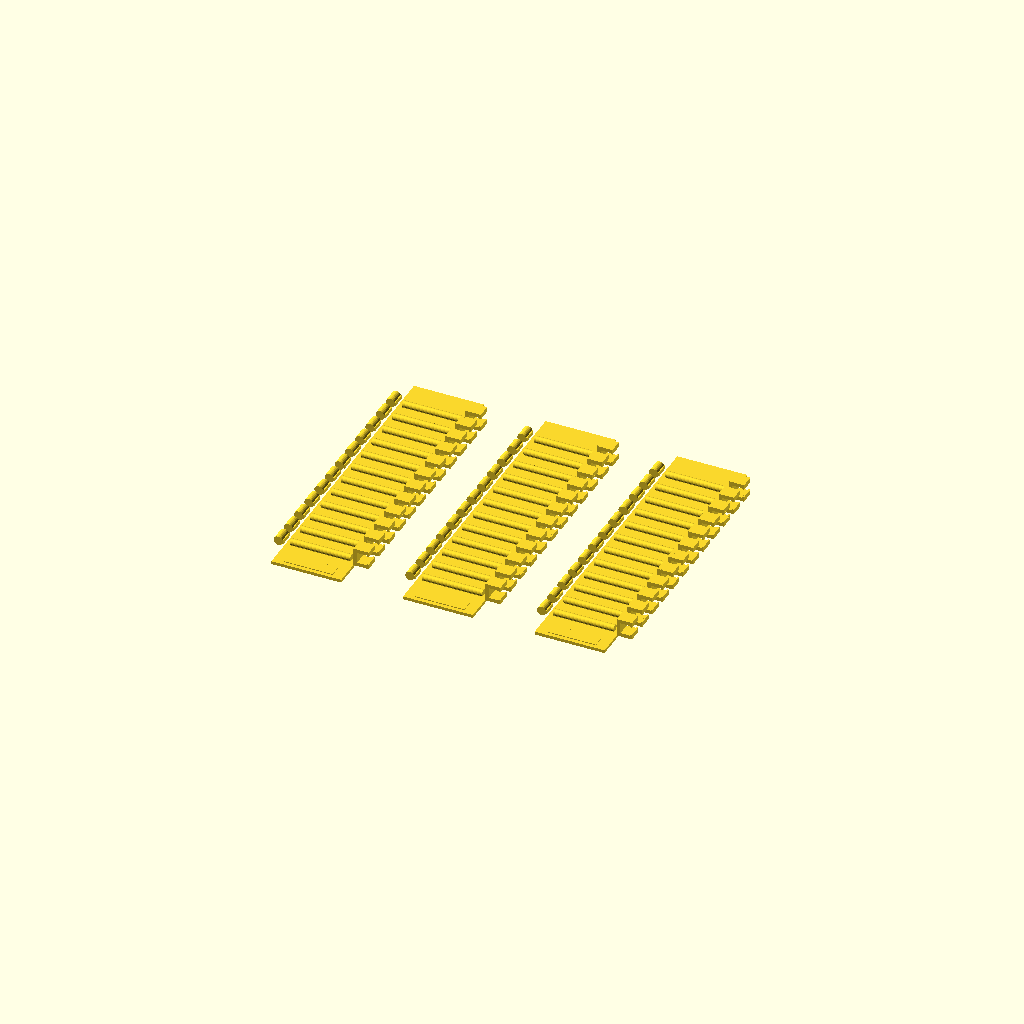
Cell 1 — every parameter at its default value.
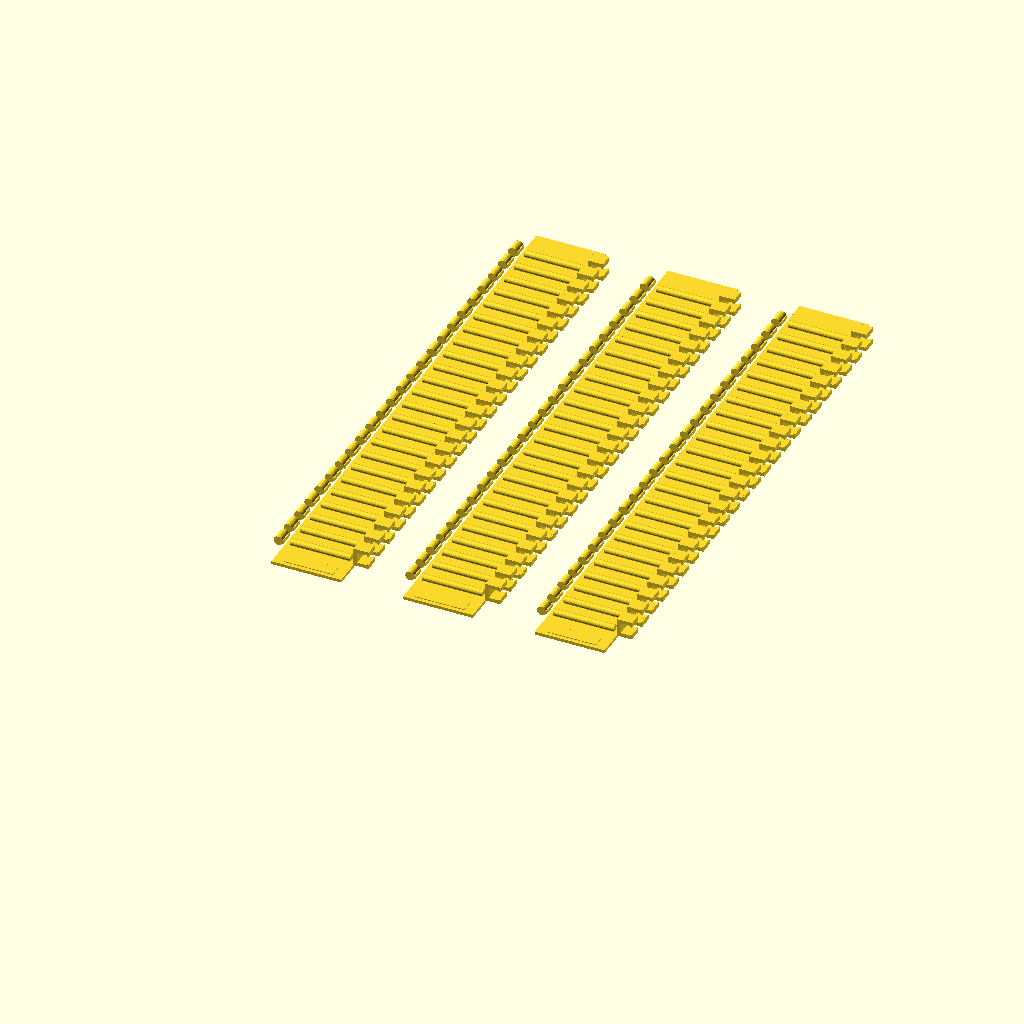
Cell 2: the same model with teeth = 24.
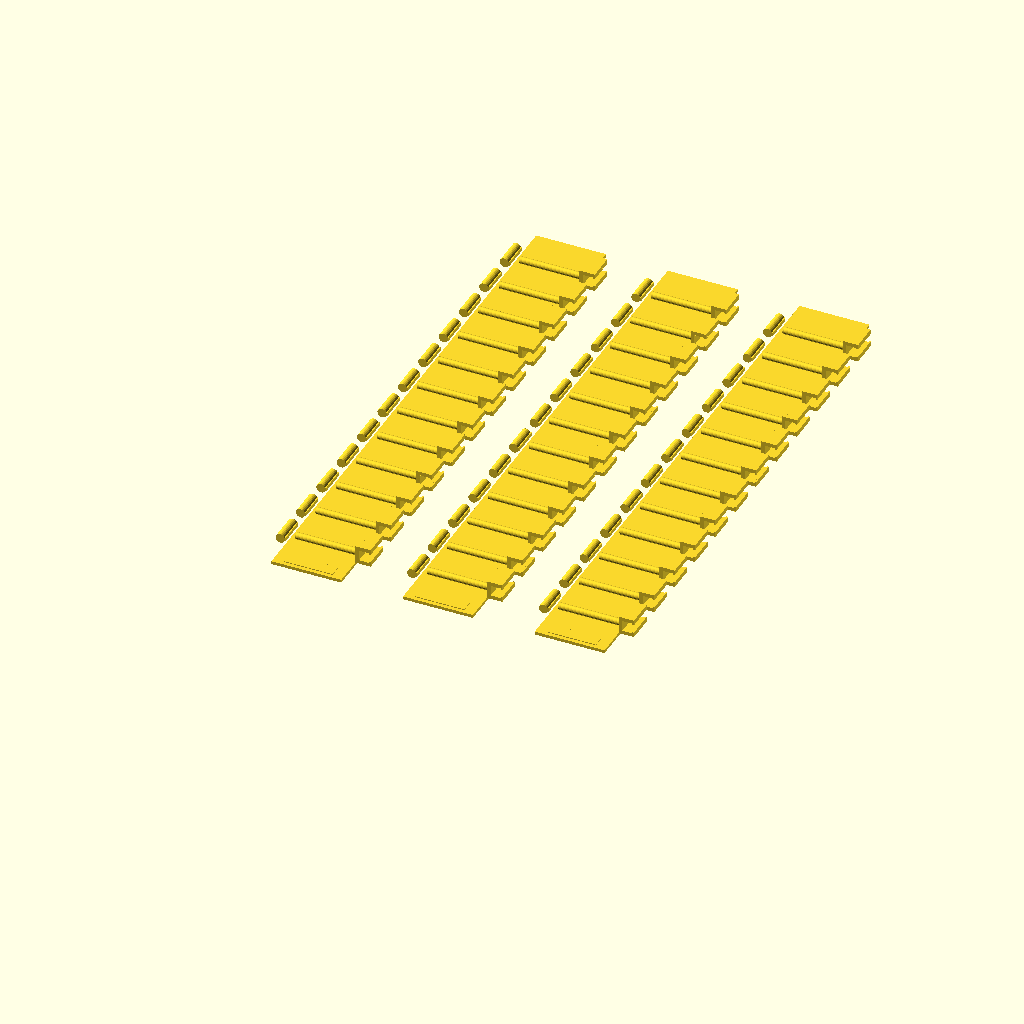
Cell 3: pitch = 10 (everything else at default).
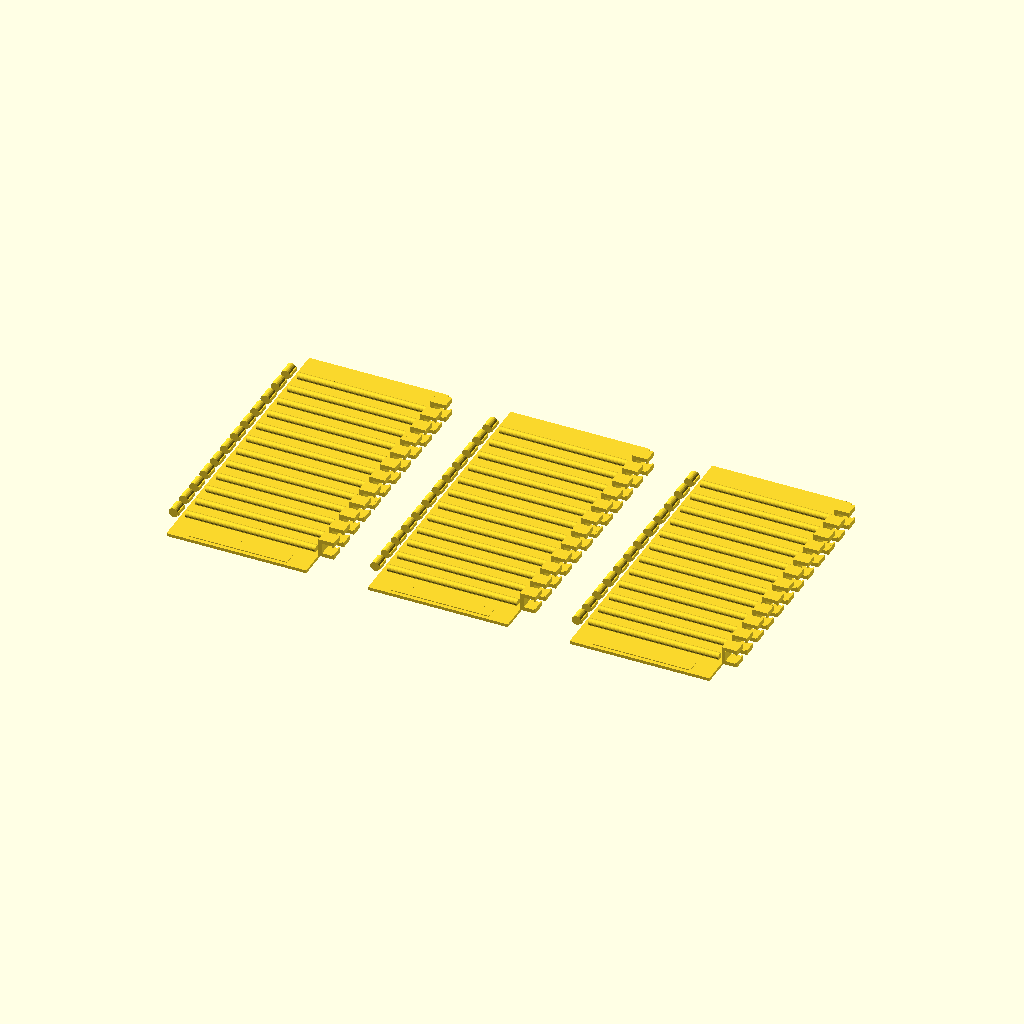
Cell 4: the same model with strip_width = 32.
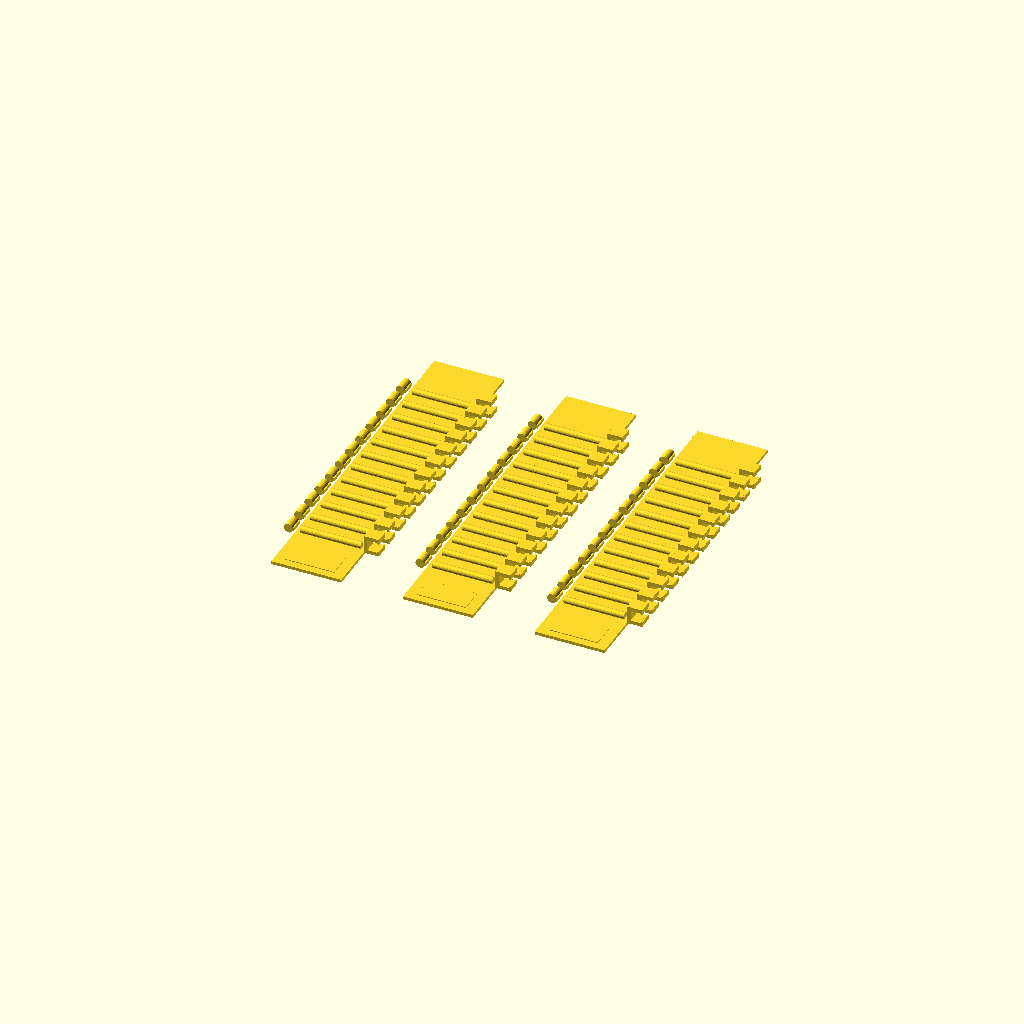
Cell 5: the same model with margin = 10.
One fixed orthographic camera (rotation 55°, 0°, 25°; colour scheme Cornfield) for every cell.
Source of the model, work/y_zipper_generator/y_zipper_generator_v0/y_zipper_generator.scad:
// y_zipper_generator.scad
// Experimental Y-zipper-inspired parametric prototype.
// Not the official MIT/CSAIL Y-Zipper geometry.
//
// In OpenSCAD, set part to one of: "strip", "strip3", "slider".

part = "strip3";

teeth = 12;
pitch = 5.0;
strip_width = 16.0;
margin = 5.0;
base_t = 0.70;
rib_radius = 0.75;
rib_y = 1.25;
bead_r = 1.05;
clip_clearance = 0.35;
clip_wall = 0.85;
snap_lip = true;
plate_spacing = 8.0;
$fn = 24;

length = 2 * margin + teeth * pitch;
bead_segment = pitch * 0.62;
clip_depth = bead_r * 2.2 + clip_clearance;
slot_h = bead_r * 2.0 + clip_clearance;
clip_h = slot_h + 2.0 * clip_wall;

module cyl_x(r, h, center=[0,0,0]) {
  translate(center) rotate([0,90,0]) cylinder(r=r, h=h, center=true);
}

module cyl_y(r, h, center=[0,0,0]) {
  translate(center) rotate([90,0,0]) cylinder(r=r, h=h, center=true);
}

module box(size, center=[0,0,0]) {
  translate(center) cube(size, center=true);
}

module strip(include_edges=true) {
  union() {
    // flexible membrane
    box([strip_width, length, base_t], [0, length/2, base_t/2]);

    // transverse ribs
    rib_len = max(2.0, strip_width - 2.2);
    for (i=[0:teeth-1]) {
      y = margin + (i + 0.5) * pitch;
      box([rib_len, rib_y, rib_radius * 0.55], [0, y, base_t + rib_radius * 0.15]);
      cyl_x(rib_radius, rib_len, [0, y, base_t + rib_radius * 0.75]);
    }

    if (include_edges) {
      // male segmented bead edge
      bead_x = -strip_width/2 - bead_r * 1.15;
      neck_w = bead_r * 0.55;
      neck_x = -strip_width/2 - neck_w/2;
      bead_z = base_t + bead_r;
      for (i=[0:teeth-1]) {
        y = margin + (i + 0.5) * pitch;
        seg = min(bead_segment, pitch * 0.82);
        box([neck_w, seg, bead_r * 0.80], [neck_x, y, bead_z]);
        cyl_y(bead_r, seg, [bead_x, y, bead_z]);
      }

      // female segmented C-clip edge
      back_x = strip_width/2 + clip_wall/2;
      depth_center_x = strip_width/2 + clip_wall + clip_depth/2;
      lip_z_bottom = base_t + clip_wall/2;
      lip_z_top = base_t + clip_wall + slot_h + clip_wall/2;
      back_z = base_t + clip_h/2;
      for (i=[0:teeth-1]) {
        y = margin + (i + 0.5) * pitch;
        seg = min(bead_segment, pitch * 0.82);
        box([clip_wall, seg, clip_h], [back_x, y, back_z]);
        box([clip_depth, seg, clip_wall], [depth_center_x, y, lip_z_bottom]);
        box([clip_depth, seg, clip_wall], [depth_center_x, y, lip_z_top]);
        if (snap_lip) {
          catch_t = max(0.35, bead_r * 0.35);
          catch_h = max(0.25, bead_r * 0.28);
          catch_x = strip_width/2 + clip_wall + clip_depth - catch_t/2;
          lower_z = base_t + clip_wall + catch_h/2;
          upper_z = base_t + clip_wall + slot_h - catch_h/2;
          box([catch_t, seg, catch_h], [catch_x, y, lower_z]);
          box([catch_t, seg, catch_h], [catch_x, y, upper_z]);
        }
      }

      // pull tab
      box([strip_width * 0.70, margin * 0.55, base_t * 1.25], [0, margin * 0.45, base_t * 0.62]);
    }
  }
}

module strip3() {
  approx_width = strip_width + bead_r*2.5 + clip_wall + clip_depth;
  translate([-approx_width - plate_spacing, 0, 0]) strip(true);
  strip(true);
  translate([approx_width + plate_spacing, 0, 0]) strip(true);
}

module oriented_box(len, wid, ht, x, y, angle) {
  translate([x, y, ht/2]) rotate([0,0,angle]) cube([len, wid, ht], center=true);
}

module slider() {
  channel_clearance = 1.2;
  arm_len = 48.0;
  plate_t = 2.2;
  wall_t = 2.0;
  wall_h = 6.5;
  ch_w = strip_width + channel_clearance;
  ring_side = strip_width + 2.0 * channel_clearance;
  ring_wall = wall_t * 1.25;
  ring_h = wall_h;
  R = ring_side / sqrt(3);

  union() {
    // central triangular frame bars
    for (k=[0:2]) {
      a0 = 90 + k*120;
      a1 = 90 + ((k+1)%3)*120;
      p0 = [R*cos(a0), R*sin(a0)];
      p1 = [R*cos(a1), R*sin(a1)];
      mx = (p0[0] + p1[0])/2;
      my = (p0[1] + p1[1])/2;
      dx = p1[0] - p0[0];
      dy = p1[1] - p0[1];
      oriented_box(sqrt(dx*dx+dy*dy) + ring_wall, ring_wall, plate_t + ring_h, mx, my, atan2(dy, dx));
    }

    // radial U channels
    inner_offset = R * 0.55;
    for (k=[0:2]) {
      a = 90 + k*120;
      dx = cos(a); dy = sin(a);
      startx = dx * inner_offset;
      starty = dy * inner_offset;
      cx = startx + dx * arm_len/2;
      cy = starty + dy * arm_len/2;
      px = -dy; py = dx;
      oriented_box(arm_len, ch_w + 2*wall_t, plate_t, cx, cy, a);
      for (s=[-1,1]) {
        oriented_box(arm_len, wall_t, plate_t + wall_h, cx + px*s*(ch_w/2+wall_t/2), cy + py*s*(ch_w/2+wall_t/2), a);
      }
      oriented_box(wall_t*2.2, ch_w + 2*wall_t, plate_t + wall_h*0.65, startx + dx*arm_len, starty + dy*arm_len, a);
    }
  }
}

if (part == "strip") strip(true);
else if (part == "strip3") strip3();
else if (part == "slider") slider();
else strip3();
Customizer parameters (derived from the source; name, type, default, range or options):
part: string, default "strip3"
teeth: number, default 12
pitch: number, default 5
strip_width: number, default 16
margin: number, default 5
base_t: number, default 0.7
rib_radius: number, default 0.75
rib_y: number, default 1.25
bead_r: number, default 1.05
clip_clearance: number, default 0.35
clip_wall: number, default 0.85
snap_lip: bool, default true
plate_spacing: number, default 8
